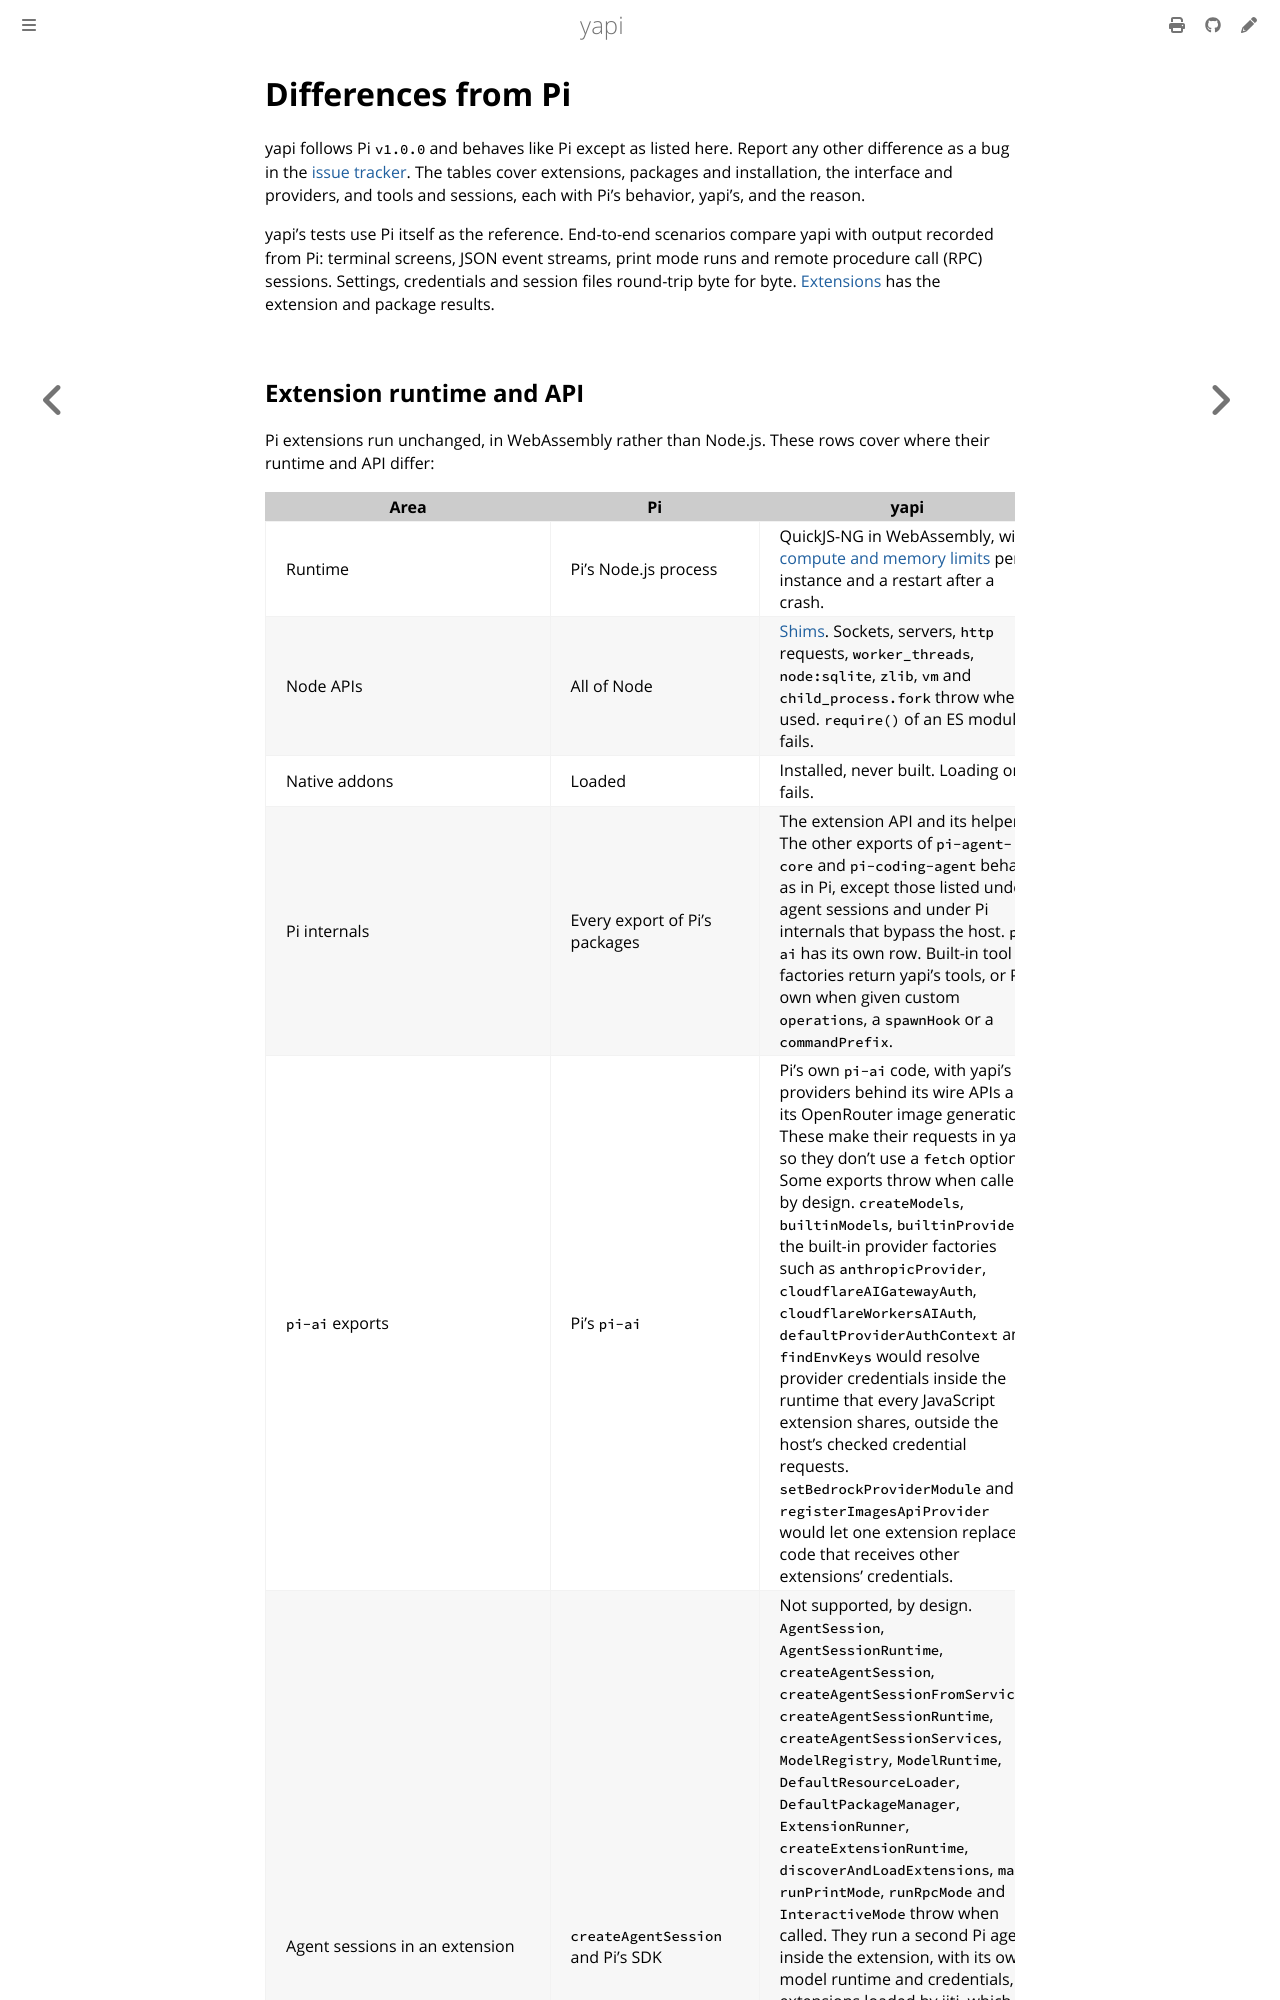

repository: SkymanOne/yapi · page: compat.html · generator: mdbook

# Differences from Pi

yapi follows Pi `v1.0.0` and behaves like Pi except as listed here. Report any other difference as a bug in the [issue tracker](https://github.com/SkymanOne/yapi/issues). The tables cover extensions, packages and installation, the interface and providers, and tools and sessions, each with Pi's behavior, yapi's, and the reason.

yapi's tests use Pi itself as the reference. End-to-end scenarios compare yapi with output recorded from Pi: terminal screens, JSON event streams, print mode runs and remote procedure call (RPC) sessions. Settings, credentials and session files round-trip byte for byte. [Extensions](extensions.md#compatibility-with-pi) has the extension and package results.
